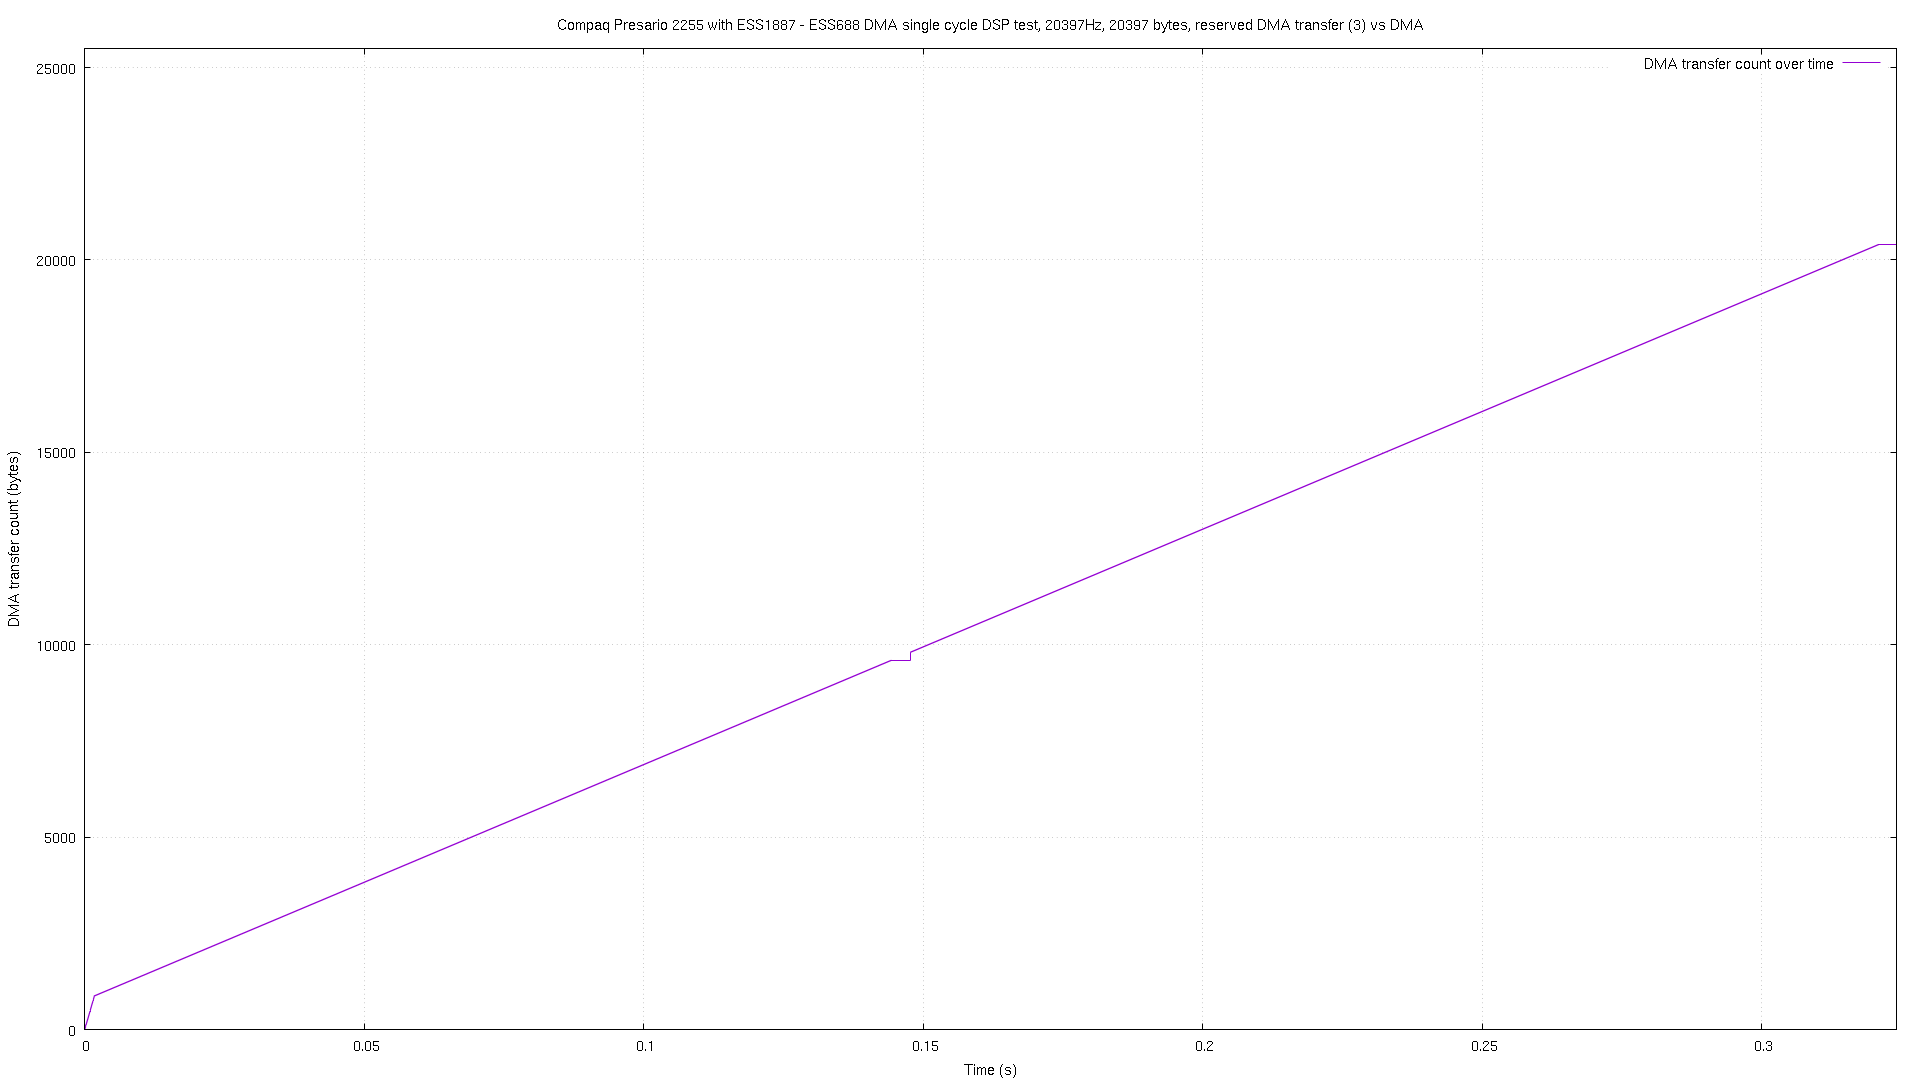

The table this chart was drawn from, first rows:
# pos, time
2, 3e-05
23, 7.5e-05
47, 0.000123
68, 0.000171
92, 0.000217
119, 0.000265
143, 0.000313
167, 0.00036
188, 0.000403
212, 0.00045
236, 0.000496
257, 0.00054
281, 0.000587
305, 0.000638
329, 0.000687
353, 0.000729
374, 0.000775
398, 0.00082
419, 0.000866
443, 0.000913
467, 0.000956
494, 0.001006
518, 0.001053
542, 0.001099
566, 0.001145
590, 0.001197
614, 0.001244
638, 0.001288
659, 0.001328
680, 0.001376
701, 0.001421
722, 0.001468
743, 0.001506
770, 0.001561
794, 0.001605
815, 0.001643
839, 0.001694
863, 0.00174
872, 0.001757
875, 0.001782
878, 0.001836
881, 0.001881
884, 0.001935
887, 0.00198
890, 0.002032
893, 0.002078
896, 0.002133
899, 0.002177
902, 0.002222
905, 0.002276
908, 0.002321
911, 0.002376
914, 0.00242
917, 0.002474
920, 0.002518
923, 0.002572
926, 0.002617
929, 0.002672
932, 0.002717
935, 0.002762
... 6,421 more rows
